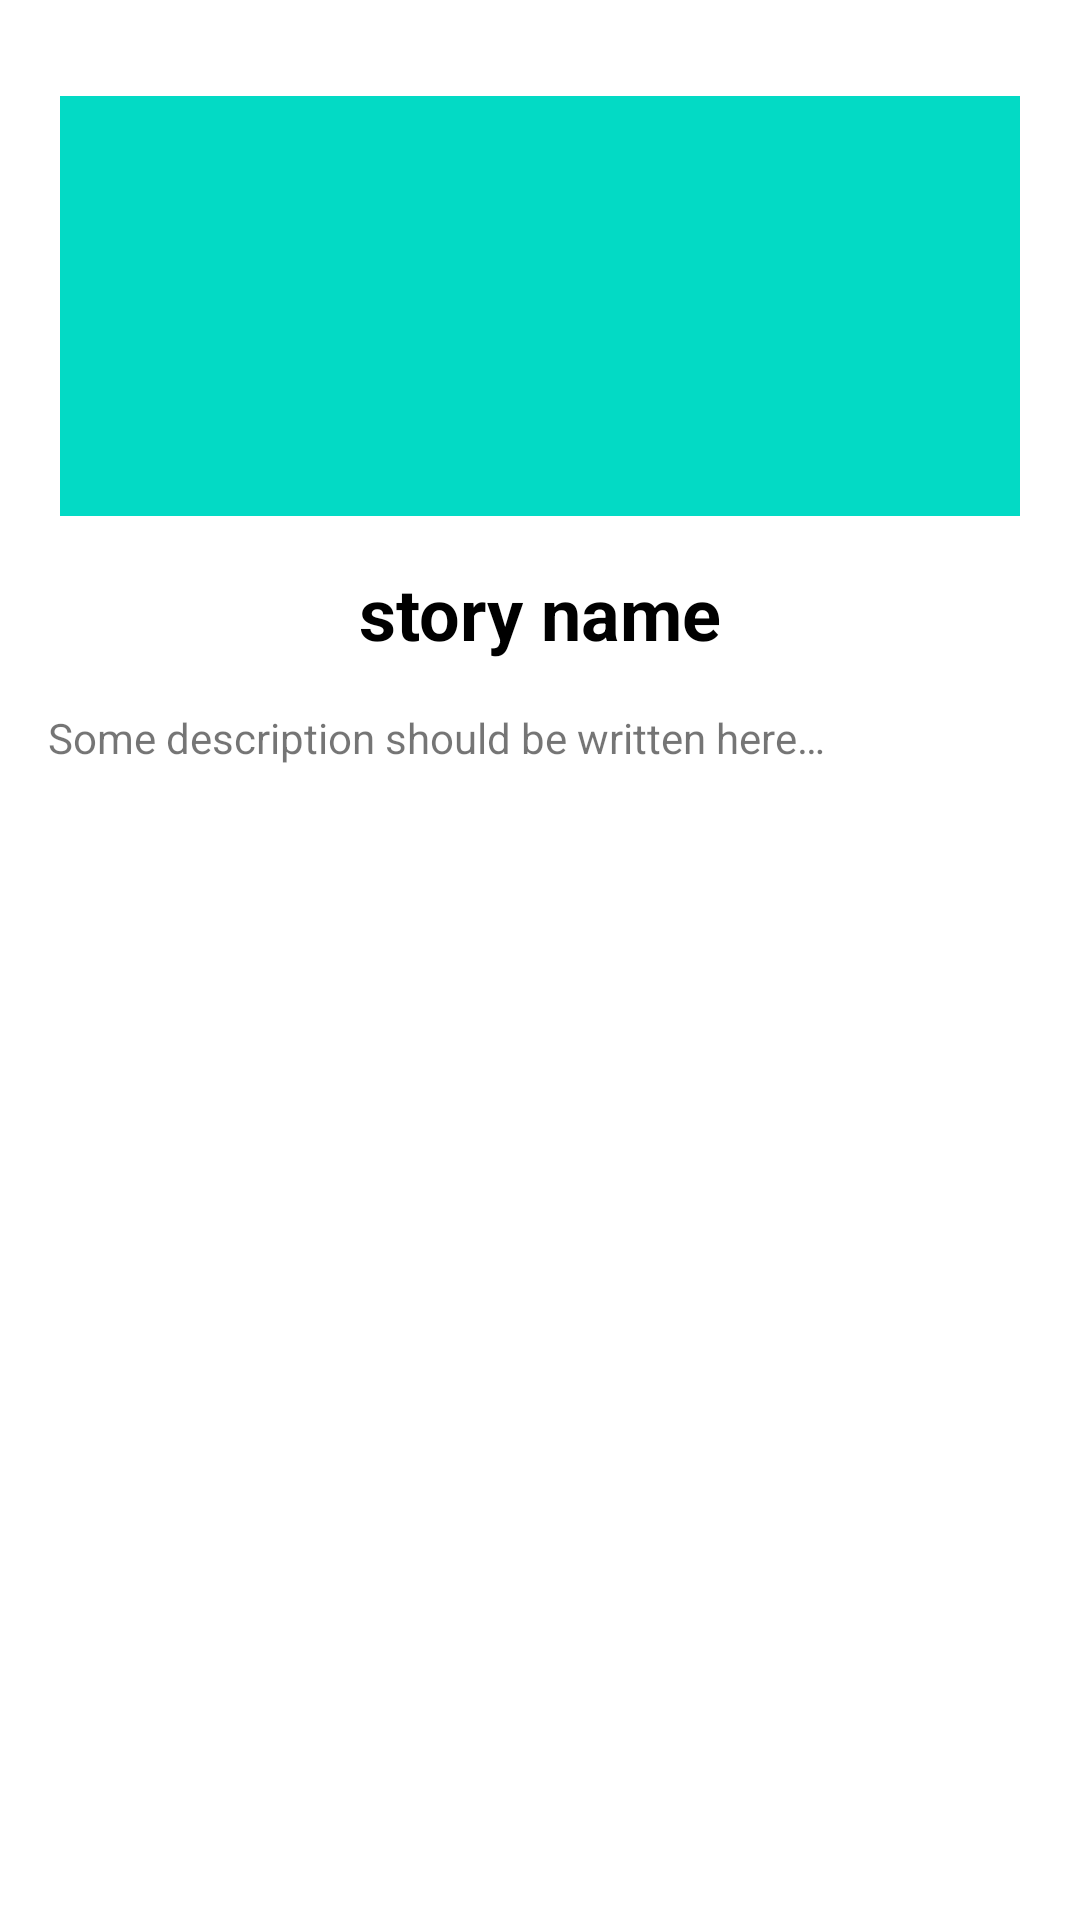

Layout XML and referenced resources for this Android screen:
<!-- AndroidManifest.xml: application theme Theme.StoryApp -->
<!-- res/layout/activity_detail.xml -->
<?xml version="1.0" encoding="utf-8"?>
<androidx.constraintlayout.widget.ConstraintLayout xmlns:android="http://schemas.android.com/apk/res/android"
    xmlns:app="http://schemas.android.com/apk/res-auto"
    android:layout_width="match_parent"
    android:layout_height="match_parent">

    <ImageView
        android:id="@+id/storyImageView"
        android:layout_width="match_parent"
        android:layout_height="140dp"
        android:scaleType="fitXY"
        android:src="@drawable/bg_story"
        android:layout_marginTop="32dp"
        android:layout_marginStart="20dp"
        android:layout_marginEnd="20dp"
        android:transitionName="profile"
        app:layout_constraintEnd_toEndOf="parent"
        app:layout_constraintStart_toStartOf="parent"
        app:layout_constraintTop_toTopOf="parent"
        android:contentDescription="@string/template_story_image" />

    <TextView
        android:id="@+id/nameTextView"
        android:layout_width="wrap_content"
        android:layout_height="wrap_content"
        android:layout_marginTop="16dp"
        android:textColor="@color/black"
        android:textSize="24sp"
        android:textStyle="bold"
        android:transitionName="story_name"
        android:text="@string/template_story_name"
        app:layout_constraintEnd_toEndOf="parent"
        app:layout_constraintStart_toStartOf="parent"
        app:layout_constraintTop_toBottomOf="@+id/storyImageView" />

    <TextView
        android:id="@+id/descTextView"
        android:layout_width="0dp"
        android:layout_height="0dp"
        android:layout_marginStart="16dp"
        android:layout_marginTop="16dp"
        android:layout_marginEnd="16dp"
        android:layout_marginBottom="16dp"
        android:textSize="14sp"
        android:transitionName="description"
        android:text="@string/template_story_description"
        app:layout_constraintBottom_toBottomOf="parent"
        app:layout_constraintEnd_toEndOf="parent"
        app:layout_constraintStart_toStartOf="parent"
        app:layout_constraintTop_toBottomOf="@+id/nameTextView" />
</androidx.constraintlayout.widget.ConstraintLayout>
<!-- resources referenced by this layout -->
<resources>
  <color name="black">#FF000000</color>
  <!-- drawable bg_story (drawable) -->
  <?xml version="1.0" encoding="utf-8"?>
  <selector xmlns:android="http://schemas.android.com/apk/res/android">
      <item android:state_pressed="true" android:drawable="@android:color/transparent"/>
      <item android:state_focused="true" android:drawable="@android:color/transparent"/>
      <item android:drawable="@color/teal_200"/>
  </selector>
  <string name="template_story_description">Some description should be written here…</string>
  <string name="template_story_image">story image</string>
  <string name="template_story_name">story name</string>
  <style name="Theme.StoryApp" parent="Theme.MaterialComponents.DayNight.DarkActionBar">
          
          <item name="colorPrimary">@color/dark_green_500</item>
          <item name="colorPrimaryVariant">@color/dark_green_700</item>
          <item name="colorOnPrimary">@color/white</item>
          
          <item name="colorSecondary">@color/teal_200</item>
          <item name="colorSecondaryVariant">@color/teal_700</item>
          <item name="colorOnSecondary">@color/black</item>
          
          <item name="android:statusBarColor" tools:targetApi="l">?attr/colorPrimaryVariant</item>
          
      </style>
  <color name="teal_200">#FF03DAC5</color>
  <color name="dark_green_500">#2CEE00</color>
  <color name="dark_green_700">#21B300</color>
  <color name="white">#FFFFFFFF</color>
  <color name="teal_700">#FF018786</color>
</resources>
